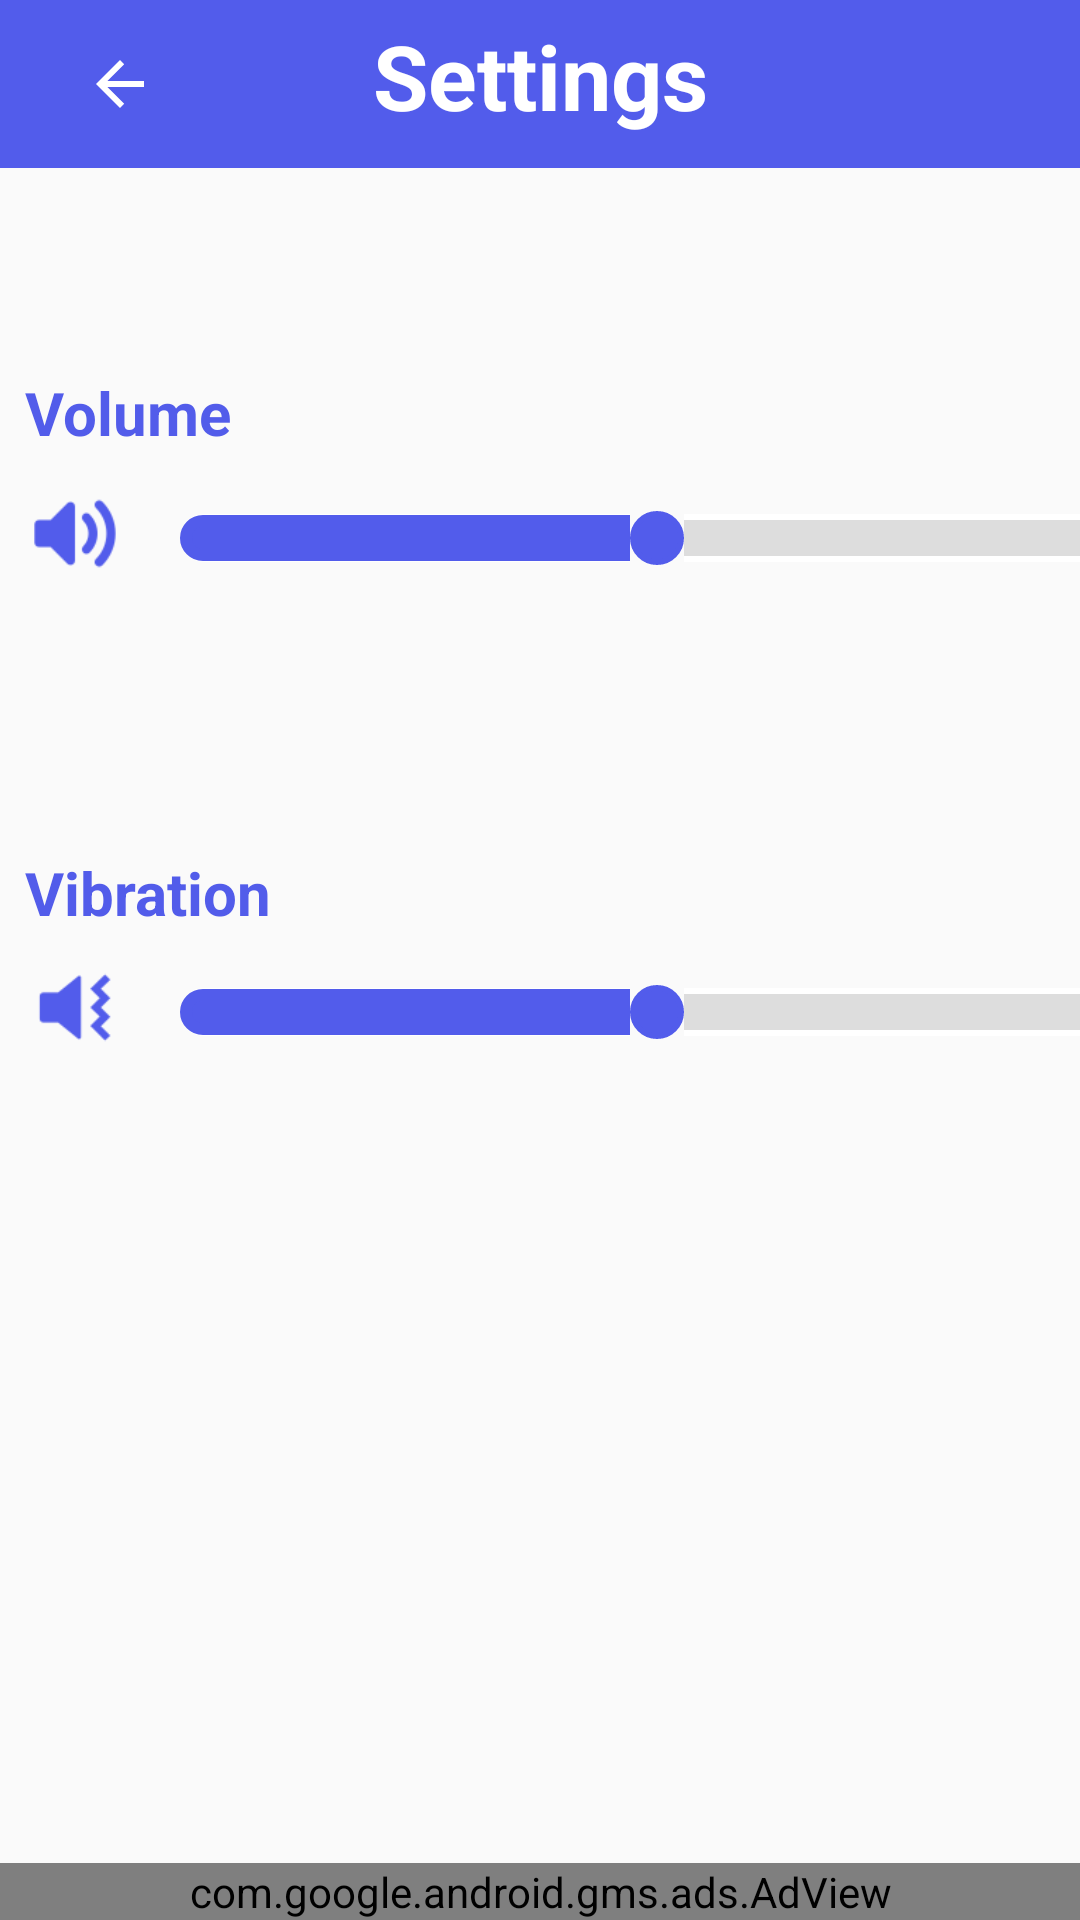

Android layout source for this screen:
<!-- AndroidManifest.xml: application theme Theme.TimeToStretch -->
<!-- res/layout/activity_setting.xml -->
<?xml version="1.0" encoding="utf-8"?>
<androidx.constraintlayout.widget.ConstraintLayout xmlns:android="http://schemas.android.com/apk/res/android"
    xmlns:app="http://schemas.android.com/apk/res-auto"
    android:layout_width="match_parent"
    android:layout_height="match_parent">

    <SeekBar
        android:id="@+id/volumeSeekBar"
        android:layout_width="350dp"
        android:layout_height="48dp"
        android:layout_marginStart="44dp"
        android:layout_marginTop="110dp"
        android:max="100"
        android:progress="50"
        android:progressDrawable="@drawable/seekbar"
        android:thumb="@drawable/seek_tumb"
        app:layout_constraintStart_toStartOf="parent"
        app:layout_constraintTop_toBottomOf="@+id/textView7" />

    <SeekBar
        android:id="@+id/vibrationSeekBar"
        android:layout_width="350dp"
        android:layout_height="48dp"
        android:layout_marginStart="44dp"
        android:layout_marginTop="110dp"
        android:max="100"
        android:progress="50"
        android:progressDrawable="@drawable/seekbar"
        android:thumb="@drawable/seek_tumb"
        app:layout_constraintStart_toStartOf="parent"
        app:layout_constraintTop_toBottomOf="@+id/volumeSeekBar" />

    <ImageView
        android:id="@+id/imageView3"
        android:layout_width="30dp"
        android:layout_height="45dp"
        android:layout_marginStart="10dp"
        android:layout_marginTop="110dp"
        android:foregroundTint="#525CEB"
        app:layout_constraintStart_toStartOf="parent"
        app:layout_constraintTop_toBottomOf="@+id/textView7"
        app:srcCompat="@drawable/volume"
        app:tint="#525CEB" />

    <ImageView
        android:id="@+id/imageView5"
        android:layout_width="30dp"
        android:layout_height="45dp"
        android:layout_marginStart="10dp"
        android:layout_marginTop="110dp"
        app:layout_constraintStart_toStartOf="parent"
        app:layout_constraintTop_toBottomOf="@+id/volumeSeekBar"
        app:srcCompat="@drawable/vibration"
        app:tint="#525CEB" />

    <androidx.appcompat.widget.Toolbar
        android:id="@+id/toolbar"
        android:layout_width="match_parent"
        android:layout_height="wrap_content"
        android:background="#525CEB"
        android:minHeight="?attr/actionBarSize"
        android:theme="?attr/actionBarTheme"
        app:layout_constraintEnd_toEndOf="parent"
        app:layout_constraintStart_toStartOf="parent"
        app:layout_constraintTop_toTopOf="parent" />

    <ImageButton
        android:id="@+id/backButton"
        android:layout_width="48dp"
        android:layout_height="48dp"
        android:layout_marginStart="16dp"
        android:layout_marginTop="4dp"
        android:background="@null"
        app:layout_constraintStart_toStartOf="parent"
        app:layout_constraintTop_toTopOf="parent"
        app:srcCompat="?attr/homeAsUpIndicator"
        app:tint="#FFFFFF" />

    <TextView
        android:id="@+id/textView7"
        android:layout_width="wrap_content"
        android:layout_height="wrap_content"
        android:layout_marginTop="5dp"
        android:text="Settings"
        android:textColor="#FFFFFF"
        android:textSize="30sp"
        android:textStyle="bold"
        app:layout_constraintEnd_toEndOf="parent"
        app:layout_constraintStart_toStartOf="parent"
        app:layout_constraintTop_toTopOf="parent" />

    <TextView
        android:id="@+id/textView6"
        android:layout_width="100dp"
        android:layout_height="30dp"
        android:layout_marginTop="124dp"
        android:text="Volume"
        android:textColor="#525CEA"
        android:textSize="20sp"
        android:textStyle="bold"
        app:layout_constraintEnd_toEndOf="parent"
        app:layout_constraintHorizontal_bias="0.032"
        app:layout_constraintStart_toStartOf="parent"
        app:layout_constraintTop_toTopOf="parent" />

    <TextView
        android:id="@+id/textView9"
        android:layout_width="100dp"
        android:layout_height="30dp"
        android:layout_marginTop="284dp"
        android:text="Vibration"
        android:textColor="#525CEA"
        android:textSize="20sp"
        android:textStyle="bold"
        app:layout_constraintEnd_toEndOf="parent"
        app:layout_constraintHorizontal_bias="0.032"
        app:layout_constraintStart_toStartOf="parent"
        app:layout_constraintTop_toTopOf="parent" />

    <com.google.android.gms.ads.AdView
        android:id="@+id/adViewSetting"
        android:layout_width="match_parent"
        android:layout_height="wrap_content"
        app:adSize="BANNER"
        app:adUnitId="ca-app-pub-8553641689630097/1906488661"
        app:layout_constraintBottom_toBottomOf="parent"
        app:layout_constraintEnd_toEndOf="parent"
        app:layout_constraintStart_toStartOf="parent"
         />

</androidx.constraintlayout.widget.ConstraintLayout>
<!-- resources referenced by this layout -->
<resources>
  <!-- drawable seek_tumb (drawable) -->
  <?xml version="1.0" encoding="utf-8"?>
  <shape xmlns:android="http://schemas.android.com/apk/res/android"
      android:shape="oval"
      android:useLevel="false"  >
      
      <solid
          android:color="#525CEB"/>
      
      <stroke
          android:width="2dp"
          android:color="#525CEB" />
      
      <size
          android:width="18dp"
          android:height="18dp"/>
  </shape>
  <!-- drawable seekbar (drawable) -->
  <?xml version="1.0" encoding="utf-8"?>
  <layer-list xmlns:android="http://schemas.android.com/apk/res/android">
      <item
          android:id="@android:id/background"
          android:drawable="@drawable/bg_appcolorwhite_radius"/>
      <item android:id="@android:id/progress">
          <scale
              android:drawable="@drawable/bg_appcolorblue_radius"
              android:scaleHeight="10%"
              android:scaleWidth="100%" />
      </item>
  </layer-list>
  <!-- drawable vibration: png bitmap (drawable, 1347 bytes) -->
  <!-- drawable volume: png bitmap (drawable, 1713 bytes) -->
  <style name="Theme.TimeToStretch" parent="Base.Theme.TimeToStretch" />
  <!-- drawable bg_appcolorwhite_radius (drawable) -->
  <?xml version="1.0" encoding="utf-8"?>
  <selector xmlns:android="http://schemas.android.com/apk/res/android">
      <item >
          <shape android:shape="rectangle">
              <corners android:radius="10dp"/>
              <solid android:color="#DDDDDD"/>
              <stroke android:color="#fff" android:width="2dp"/>
          </shape>
      </item>
  </selector>
  <!-- drawable bg_appcolorblue_radius (drawable) -->
  <?xml version="1.0" encoding="utf-8"?>
  <selector xmlns:android="http://schemas.android.com/apk/res/android">
      <item >
          <shape android:shape="rectangle">
              <corners android:radius="10dp"/>
              <solid android:color="#525CEB"/>
              <stroke android:color="#525CEB" android:width="4dp"/>
          </shape>
      </item>
  </selector>
  <style name="Base.Theme.TimeToStretch" parent="Theme.AppCompat.Light.NoActionBar">
          
          
      </style>
</resources>
